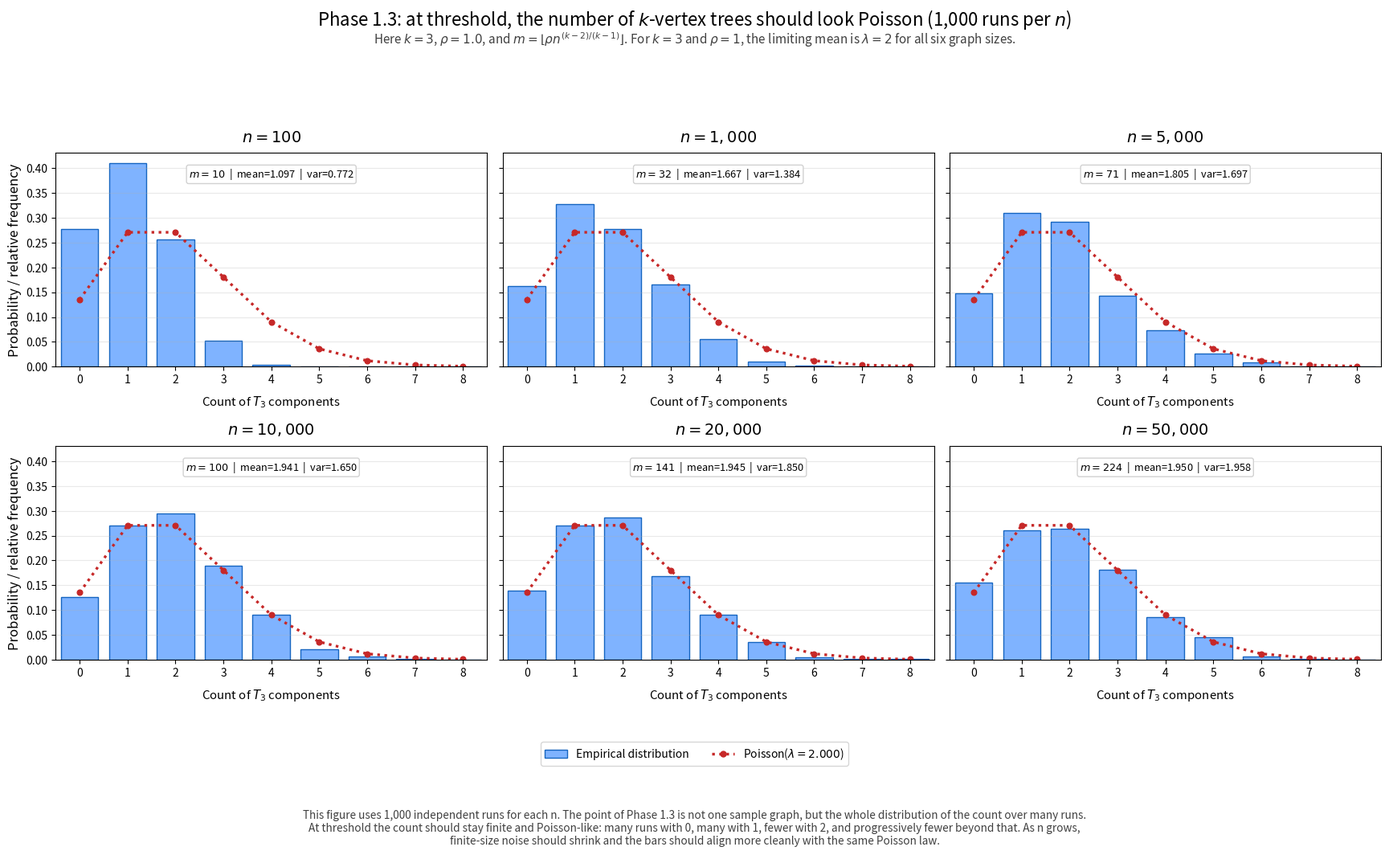

Source code (Python):
#!/usr/bin/env python3
from __future__ import annotations

import argparse
import csv
import math
from dataclasses import dataclass
from pathlib import Path
from textwrap import fill
from typing import Iterable, List, Tuple

import matplotlib.pyplot as plt
import numpy as np
from matplotlib.patches import Patch
from matplotlib.lines import Line2D


# ============================================================
# Phase 1.3 plot script.
# Default output matches the HTML placeholder:
#     erdos_renyi_1960_phase1_3.png
#
# Idea:
#   Static comparison of the empirical count distribution of T3 at the
#   threshold scale m ~ n^(1/2), against the Poisson prediction with
#   lambda = 2, for six graph sizes.
# ============================================================
DEFAULT_NS = [100, 1000, 5000, 10000, 20000, 50000]
DEFAULT_K = 3
DEFAULT_RHO = 1.0
DEFAULT_TRIALS = 1000
DEFAULT_SEED = 12345
DEFAULT_OUTPUT_CSV = Path("./erdos_renyi_1960_phase1_3.csv")
DEFAULT_OUTPUT_PLOT = Path("./erdos_renyi_1960_phase1_3.png")

BAR_COLOR = "#7fb3ff"
BAR_EDGE = "#1565c0"
POISSON_COLOR = "#c62828"


@dataclass
class DistributionRow:
    n: int
    k: int
    rho: float
    m: int
    count_value: int
    empirical_probability: float
    predicted_probability: float


@dataclass
class RunSummary:
    n: int
    k: int
    rho: float
    m: int
    trials: int
    counts: List[int]
    predicted_lambda: float


class UnionFindCounter:
    def __init__(self, n: int) -> None:
        self.parent = list(range(n))
        self.size = [1] * n
        self.edge_count = [0] * n

    def find(self, x: int) -> int:
        parent = self.parent
        while parent[x] != x:
            parent[x] = parent[parent[x]]
            x = parent[x]
        return x

    def add_edge(self, u: int, v: int) -> None:
        ru = self.find(u)
        rv = self.find(v)

        if ru == rv:
            self.edge_count[ru] += 1
            return

        if self.size[ru] < self.size[rv]:
            ru, rv = rv, ru

        self.parent[rv] = ru
        self.size[ru] += self.size[rv]
        self.edge_count[ru] += self.edge_count[rv] + 1

    def count_tree_components_of_order(self, k: int) -> int:
        total = 0
        for i, p in enumerate(self.parent):
            if i == p and self.size[i] == k and self.edge_count[i] == k - 1:
                total += 1
        return total


def alpha_for_k(k: int) -> float:
    return (k - 2) / (k - 1)


def threshold_edge_count(n: int, k: int, rho: float) -> int:
    return max(1, int(round(rho * (n ** alpha_for_k(k)))))


def theoretical_lambda(k: int, rho: float) -> float:
    return ((2.0 * rho) ** (k - 1)) * (k ** (k - 2)) / math.factorial(k)


def poisson_pmf(x: int, lam: float) -> float:
    return math.exp(-lam) * (lam ** x) / math.factorial(x)


def sample_unique_edges_sparse(n: int, m: int, rng: np.random.Generator) -> set[Tuple[int, int]]:
    edges: set[Tuple[int, int]] = set()

    while len(edges) < m:
        remaining = m - len(edges)
        batch_size = min(max(64, 3 * remaining), 300_000)

        u = rng.integers(0, n, size=batch_size, dtype=np.int64)
        v = rng.integers(0, n, size=batch_size, dtype=np.int64)

        mask = u != v
        if not np.any(mask):
            continue

        u = u[mask]
        v = v[mask]

        a = np.minimum(u, v)
        b = np.maximum(u, v)

        for x, y in zip(a.tolist(), b.tolist()):
            edges.add((x, y))
            if len(edges) >= m:
                break

    return edges


def trial_tree_count(n: int, m: int, k: int, rng: np.random.Generator) -> int:
    uf = UnionFindCounter(n)
    edges = sample_unique_edges_sparse(n=n, m=m, rng=rng)
    for u, v in edges:
        uf.add_edge(u, v)
    return uf.count_tree_components_of_order(k)


def run_trials_for_n(n: int, k: int, rho: float, trials: int, seed: int) -> RunSummary:
    rng = np.random.default_rng(seed)
    m = threshold_edge_count(n=n, k=k, rho=rho)
    counts = [trial_tree_count(n=n, m=m, k=k, rng=rng) for _ in range(trials)]
    return RunSummary(
        n=n,
        k=k,
        rho=rho,
        m=m,
        trials=trials,
        counts=counts,
        predicted_lambda=theoretical_lambda(k=k, rho=rho),
    )


def build_distribution_rows(summary: RunSummary, x_max: int) -> List[DistributionRow]:
    binc = np.bincount(summary.counts, minlength=x_max + 1)[: x_max + 1]
    empirical = binc / summary.trials
    rows: List[DistributionRow] = []
    for x in range(0, x_max + 1):
        rows.append(
            DistributionRow(
                n=summary.n,
                k=summary.k,
                rho=summary.rho,
                m=summary.m,
                count_value=x,
                empirical_probability=float(empirical[x]),
                predicted_probability=poisson_pmf(x, summary.predicted_lambda),
            )
        )
    return rows


def save_results_csv(rows: Iterable[DistributionRow], output_csv: Path) -> None:
    with output_csv.open("w", newline="", encoding="utf-8") as f:
        writer = csv.writer(f)
        writer.writerow(
            [
                "n",
                "k",
                "rho",
                "m",
                "count_value",
                "empirical_probability",
                "predicted_poisson_probability",
            ]
        )
        for row in rows:
            writer.writerow(
                [
                    row.n,
                    row.k,
                    f"{row.rho:.6f}",
                    row.m,
                    row.count_value,
                    f"{row.empirical_probability:.6f}",
                    f"{row.predicted_probability:.6f}",
                ]
            )


def make_plot(summaries: List[RunSummary], output_plot: Path) -> None:
    x_max = max(
        6,
        max(max(summary.counts) for summary in summaries),
        int(math.ceil(summaries[0].predicted_lambda + 4.0 * math.sqrt(summaries[0].predicted_lambda))),
    )
    xs = np.arange(0, x_max + 1)
    poisson_values = [poisson_pmf(int(x), summaries[0].predicted_lambda) for x in xs]
    trials = summaries[0].trials

    fig, axes = plt.subplots(2, 3, figsize=(18.5, 10.8), sharey=True)
    axes_flat = list(axes.flatten())

    for ax, summary in zip(axes_flat, summaries):
        binc = np.bincount(summary.counts, minlength=x_max + 1)[: x_max + 1]
        empirical = binc / summary.trials

        ax.bar(
            xs,
            empirical,
            width=0.78,
            color=BAR_COLOR,
            edgecolor=BAR_EDGE,
            linewidth=1.0,
        )
        ax.plot(
            xs,
            poisson_values,
            linestyle=":",
            linewidth=2.4,
            marker="o",
            markersize=4.8,
            color=POISSON_COLOR,
        )
        ax.set_title(rf"$n={summary.n:,}$", fontsize=14, pad=10)
        ax.set_xlabel(rf"Count of $T_{{{summary.k}}}$ components", fontsize=10.8, labelpad=8)
        ax.set_xlim(-0.5, x_max + 0.5)
        ax.grid(True, axis="y", alpha=0.28)

        sample_mean = float(np.mean(summary.counts))
        sample_var = float(np.var(summary.counts))
        ax.text(
            0.5,
            0.90,
            rf"$m={summary.m:,}$  |  mean={sample_mean:.3f}  |  var={sample_var:.3f}",
            transform=ax.transAxes,
            ha="center",
            va="center",
            fontsize=9.2,
            bbox=dict(facecolor="white", edgecolor="0.82", boxstyle="round,pad=0.20"),
        )

    for ax in axes_flat[len(summaries):]:
        ax.axis("off")

    axes_flat[0].set_ylabel("Probability / relative frequency", fontsize=12)
    axes_flat[3].set_ylabel("Probability / relative frequency", fontsize=12)

    fig.suptitle(
        rf"Phase 1.3: at threshold, the number of $k$-vertex trees should look Poisson ({trials:,} runs per $n$)",
        fontsize=16,
        y=0.985,
    )
    fig.text(
        0.5,
        0.948,
        rf"Here $k={summaries[0].k}$, $\rho={summaries[0].rho:.1f}$, and $m = \lfloor \rho n^{{(k-2)/(k-1)}} \rfloor$. For $k=3$ and $\rho=1$, the limiting mean is $\lambda=2$ for all six graph sizes.",
        ha="center",
        va="center",
        fontsize=11,
        color="0.25",
    )

    common_handles = [
        Patch(facecolor=BAR_COLOR, edgecolor=BAR_EDGE, label="Empirical distribution"),
        Line2D([0], [0], color=POISSON_COLOR, linestyle=":", marker="o", linewidth=2.4, markersize=5, label=rf"Poisson($\lambda={summaries[0].predicted_lambda:.3f}$)"),
    ]
    fig.legend(
        handles=common_handles,
        loc="lower center",
        bbox_to_anchor=(0.5, 0.105),
        ncol=2,
        frameon=True,
        edgecolor="#cccccc",
        fontsize=10,
    )

    caption = (
        f"This figure uses {trials:,} independent runs for each n. The point of Phase 1.3 is not one sample graph, but the whole distribution of the count over many runs. "
        "At threshold the count should stay finite and Poisson-like: many runs with 0, many with 1, fewer with 2, and progressively fewer beyond that. "
        "As n grows, finite-size noise should shrink and the bars should align more cleanly with the same Poisson law."
    )
    fig.text(
        0.5,
        0.018,
        fill(caption, width=155),
        ha="center",
        va="bottom",
        fontsize=9.8,
        color="0.25",
        wrap=True,
    )

    fig.tight_layout(rect=[0.03, 0.17, 0.97, 0.90])
    fig.savefig(output_plot, dpi=220)
    plt.close(fig)


def parse_args() -> argparse.Namespace:
    parser = argparse.ArgumentParser(
        description=(
            "Create the Phase 1.3 plot comparing empirical k-tree count distributions with the Poisson prediction at the threshold scale."
        )
    )
    parser.add_argument("--ns", type=int, nargs="+", default=DEFAULT_NS, help="Values of n to compare.")
    parser.add_argument("--k", type=int, default=DEFAULT_K, help="Tree order to track.")
    parser.add_argument("--rho", type=float, default=DEFAULT_RHO, help="Constant in m = round(rho * n^((k-2)/(k-1))).")
    parser.add_argument("--trials", type=int, default=DEFAULT_TRIALS, help="Number of Monte Carlo runs per n.")
    parser.add_argument("--seed", type=int, default=DEFAULT_SEED, help="Base random seed.")
    parser.add_argument("--output-csv", type=Path, default=DEFAULT_OUTPUT_CSV, help="CSV file for probability rows.")
    parser.add_argument("--output-plot", type=Path, default=DEFAULT_OUTPUT_PLOT, help="PNG plot file.")
    return parser.parse_args()


def main() -> None:
    args = parse_args()
    ns = [n for n in args.ns if n >= 2]
    k = max(3, args.k)
    rho = max(0.05, args.rho)
    trials = max(10, args.trials)

    summaries: List[RunSummary] = []
    for i, n in enumerate(ns):
        print(f"Running n={n:,}, k={k}, trials={trials:,} ...")
        summaries.append(run_trials_for_n(n=n, k=k, rho=rho, trials=trials, seed=args.seed + 1009 * i))

    x_max = max(
        6,
        max(max(summary.counts) for summary in summaries),
        int(math.ceil(summaries[0].predicted_lambda + 4.0 * math.sqrt(summaries[0].predicted_lambda))),
    )
    rows: List[DistributionRow] = []
    for summary in summaries:
        rows.extend(build_distribution_rows(summary=summary, x_max=x_max))

    save_results_csv(rows, args.output_csv)
    make_plot(summaries, args.output_plot)

    print(f"Saved CSV to:  {args.output_csv}")
    print(f"Saved PNG to:  {args.output_plot}")


if __name__ == "__main__":
    main()
